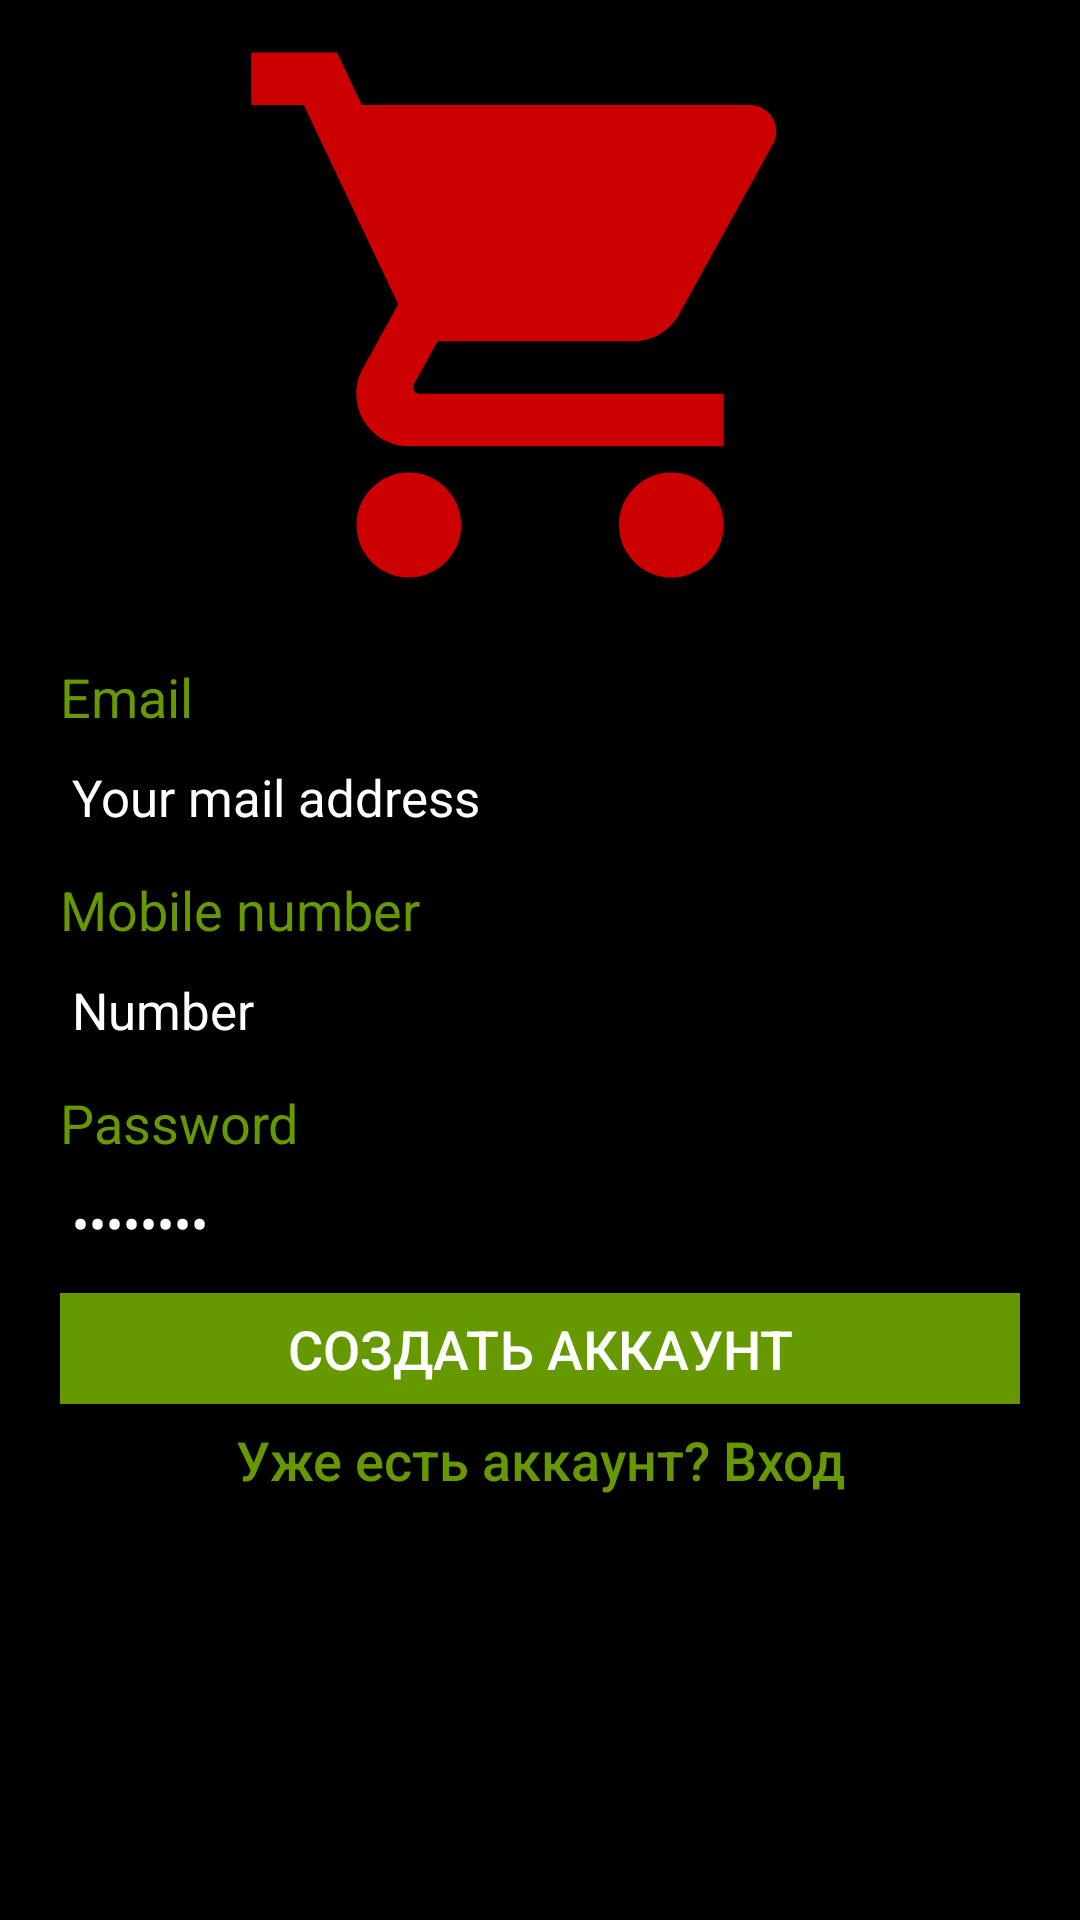

Android layout source for this screen:
<!-- AndroidManifest.xml: application theme AppTheme -->
<!-- res/layout/activity_registration.xml -->
<?xml version="1.0" encoding="utf-8"?>
<RelativeLayout xmlns:android="http://schemas.android.com/apk/res/android"
    xmlns:tools="http://schemas.android.com/tools"
    android:id="@+id/activity_registration"
    android:layout_width="match_parent"
    android:layout_height="match_parent"
    android:background="@color/backViewColor"
    tools:context="com.l.smartcityuniversalmarket.RegistrationActivity">
    <ImageView
        android:id="@+id/imageview_registration"
        style="@style/imageViewAppIconAllActivities"
        android:contentDescription="@string/image_main" />

    <LinearLayout
        android:layout_width="match_parent"
        android:layout_height="wrap_content"
        android:layout_below="@id/imageview_registration"
        android:layout_marginTop="10dp"
        android:orientation="vertical"
        android:paddingEnd="20dp"
        android:paddingStart="20dp">

        <TextView
            android:id="@+id/name_text_view_registration"
            style="@style/textViewLoginAndRegistrationActivities"
            android:layout_marginTop="0dp"
            android:text="@string/ra_email_string" />

        <EditText
            android:id="@+id/name_edit_text_registration"
            style="@style/editTextLoginAndRegistrationActivities"
            android:inputType="textEmailAddress"
            android:text="@string/ra_email_edit_text_string" />

        <TextView
            android:id="@+id/login_text_view_registration"
            style="@style/textViewLoginAndRegistrationActivities"
            android:text="@string/ra_mobile_number_string" />

        <EditText
            android:id="@+id/id_edit_text_registration"
            style="@style/editTextLoginAndRegistrationActivities"
            android:inputType="phone"
            android:text="@string/ra_number_edit_text_string" />

        <TextView
            android:id="@+id/password_text_view_registration"
            style="@style/textViewLoginAndRegistrationActivities"
            android:text="@string/ra_password_string" />

        <EditText
            android:id="@+id/password_edit_text_registration"
            style="@style/editTextLoginAndRegistrationActivities"
            android:inputType="numberPassword"
            android:text="@string/ra_password_edit_text_string" />

        <Button
            android:id="@+id/ra_ready_register_button"
            style="@style/buttonLoginActivityStandart"
            android:layout_marginTop="5dp"
            android:text="@string/ra_create_account_string" />

        <Button
            android:id="@+id/ra_login_button"
            style="@style/buttonLoginActivityStandart"
            android:background="@color/backgroundColorWhiteOrOrangeAllActivities"
            android:nextFocusDown="@id/la_apply_button"
            android:text="@string/ra_to_login_button_string"
            android:textAllCaps="false"
            android:textColor="@color/frontViewColor" />

    </LinearLayout>

</RelativeLayout>
<!-- resources referenced by this layout -->
<resources>
  <color name="backViewColor">#FF000000</color>
  <color name="backgroundColorWhiteOrOrangeAllActivities">@color/backViewColor</color>
  <color name="frontViewColor">@android:color/holo_green_dark</color>
  <string name="image_main">Image of program</string>
  <string name="ra_create_account_string">Создать аккаунт</string>
  <string name="ra_email_edit_text_string">Your mail address</string>
  <string name="ra_email_string">Email</string>
  <string name="ra_mobile_number_string">Mobile number</string>
  <string name="ra_number_edit_text_string">Number</string>
  <string name="ra_password_edit_text_string">Password</string>
  <string name="ra_password_string">Password</string>
  <string name="ra_to_login_button_string">Уже есть аккаунт? Вход</string>
  <style name="buttonLoginActivityStandart">
          <item name="android:layout_width">match_parent</item>
          <item name="android:layout_height">37dp</item>
          <item name="android:textSize">18sp</item>
          <item name="android:textColor">#FFFFFF</item>
          <item name="android:background">@color/textColorGreenOrOrangeAllActivities</item>
      </style>
  <style name="editTextLoginAndRegistrationActivities">
          <item name="android:layout_width">match_parent</item>
          <item name="android:layout_height">wrap_content</item>
          <item name="android:textSize">17sp</item>
          <item name="android:textColor">@color/editTextStringInsideColorAllActivities</item>
          <item name="android:textAllCaps">false</item>
      </style>
  <style name="imageViewAppIconAllActivities">
          <item name="android:layout_height">210dp</item>
          <item name="android:layout_width">match_parent</item>
          <item name="android:src">@drawable/tyt</item>
          <item name="android:scaleType">fitCenter</item>
      </style>
  <style name="textViewLoginAndRegistrationActivities">
          <item name="android:layout_width">wrap_content</item>
          <item name="android:layout_height">wrap_content</item>
          <item name="android:layout_marginTop">7dp</item>
          <item name="android:textColor">@color/textColorGreenOrOrangeAllActivities</item>
          <item name="android:textAllCaps">false</item>
          <item name="android:textSize">18sp</item>
      </style>
  <style name="AppTheme" parent="Theme.AppCompat.Light.DarkActionBar">
          <item name="colorPrimary">@color/colorPrimary</item>
          <item name="colorPrimaryDark">@color/colorPrimaryDark</item>
          <item name="colorAccent">@color/colorAccent</item>
      </style>
  <color name="textColorGreenOrOrangeAllActivities">@color/frontViewColor</color>
  <color name="editTextStringInsideColorAllActivities">#FFFFFF</color>
  <!-- drawable tyt (drawable) -->
  <vector xmlns:android="http://schemas.android.com/apk/res/android"
          android:width="90dp"
          android:height="90dp"
          android:viewportWidth="24.0"
          android:viewportHeight="24.0">
      <path
          android:fillColor="@android:color/holo_red_dark"
          android:pathData="M7,18c-1.1,0 -1.99,0.9 -1.99,2S5.9,22 7,22s2,-0.9 2,-2 -0.9,-2 -2,-2zM1,2v2h2l3.6,7.59 -1.35,2.45c-0.16,0.28 -0.25,0.61 -0.25,0.96 0,1.1 0.9,2 2,2h12v-2L7.42,15c-0.14,0 -0.25,-0.11 -0.25,-0.25l0.03,-0.12 0.9,-1.63h7.45c0.75,0 1.41,-0.41 1.75,-1.03l3.58,-6.49c0.08,-0.14 0.12,-0.31 0.12,-0.48 0,-0.55 -0.45,-1 -1,-1L5.21,4l-0.94,-2L1,2zM17,18c-1.1,0 -1.99,0.9 -1.99,2s0.89,2 1.99,2 2,-0.9 2,-2 -0.9,-2 -2,-2z"/>
  </vector>
  <color name="colorPrimary">#3F51B5</color>
  <color name="colorPrimaryDark">#303F9F</color>
  <color name="colorAccent">#FF4081</color>
</resources>
